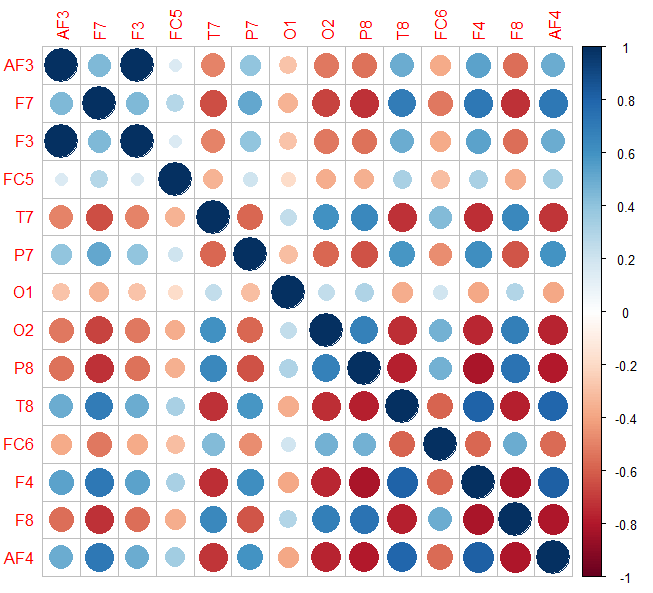

Source data for this figure (header and first rows):
, AF3, F7, F3, FC5, T7, P7, O1, O2, P8, T8, FC6, F4, F8, AF4
AF3, 1, 0.4471, 1, 0.1552, -0.4919, 0.3976, -0.2855, -0.5237, -0.5441, 0.4962, -0.3738, 0.5397, -0.5526, 0.4913
F7, 0.4471, 1, 0.4471, 0.2838, -0.6438, 0.5145, -0.3448, -0.6796, -0.7217, 0.6993, -0.5235, 0.7145, -0.727, 0.7173
F3, 1, 0.4471, 1, 0.1552, -0.4919, 0.3976, -0.2855, -0.5237, -0.5441, 0.4962, -0.3738, 0.5397, -0.5526, 0.4913
FC5, 0.1552, 0.2838, 0.1552, 1, -0.3491, 0.2049, -0.1842, -0.3604, -0.3585, 0.3258, -0.3046, 0.3252, -0.3684, 0.349
T7, -0.4919, -0.6438, -0.4919, -0.3491, 1, -0.5702, 0.2447, 0.6032, 0.6462, -0.7222, 0.437, -0.7337, 0.6458, -0.7128
P7, 0.3976, 0.5145, 0.3976, 0.2049, -0.5702, 1, -0.3008, -0.5764, -0.6304, 0.5844, -0.4638, 0.6153, -0.6221, 0.5988
O1, -0.2855, -0.3448, -0.2855, -0.1842, 0.2447, -0.3008, 1, 0.2488, 0.3083, -0.3666, 0.1909, -0.3825, 0.2925, -0.3845
O2, -0.5237, -0.6796, -0.5237, -0.3604, 0.6032, -0.5764, 0.2488, 1, 0.6745, -0.7347, 0.4713, -0.7548, 0.6874, -0.7638
P8, -0.5441, -0.7217, -0.5441, -0.3585, 0.6462, -0.6304, 0.3083, 0.6745, 1, -0.774, 0.4713, -0.8105, 0.7375, -0.7989
T8, 0.4962, 0.6993, 0.4962, 0.3258, -0.7222, 0.5844, -0.3666, -0.7347, -0.774, 1, -0.5815, 0.8039, -0.7763, 0.7908
FC6, -0.3738, -0.5235, -0.3738, -0.3046, 0.437, -0.4638, 0.1909, 0.4713, 0.4713, -0.5815, 1, -0.5734, 0.4945, -0.565
F4, 0.5397, 0.7145, 0.5397, 0.3252, -0.7337, 0.6153, -0.3825, -0.7548, -0.8105, 0.8039, -0.5734, 1, -0.81, 0.8144
F8, -0.5526, -0.727, -0.5526, -0.3684, 0.6458, -0.6221, 0.2925, 0.6874, 0.7375, -0.7763, 0.4945, -0.81, 1, -0.8011
AF4, 0.4913, 0.7173, 0.4913, 0.349, -0.7128, 0.5988, -0.3845, -0.7638, -0.7989, 0.7908, -0.565, 0.8144, -0.8011, 1
